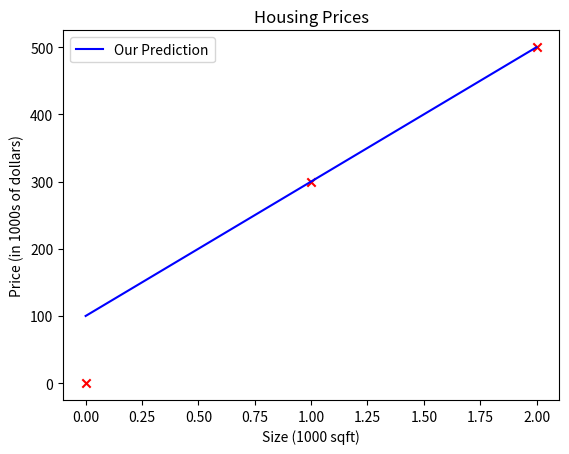

Source code (Python):
import numpy as np
import matplotlib.pyplot as plt
#plt.style.use('./deeplearning.mplstyle')

def computeLinearRegression(w,b,xtrain):
    m = len(xtrain)
    f_wb = np.zeros(m)

    for i in range(m):
        f_wb[i] = w*xtrain[i]+b
    return f_wb


w = 200
b = 100
print(f"w: {w}")
print(f"b: {b}")

x_train = np.array([0,1,2])
y_train = np.array([0,300,500])

print(f"x_train = {x_train}")
print(f"y_train = {y_train}")

m = len(x_train)
print(f"No.of training Samples (m) = {m}")

tmp_f_wb = computeLinearRegression(w,b,x_train)

plt.plot(x_train, tmp_f_wb, c='b',label='Our Prediction')
# Plot the data points
plt.scatter(x_train, y_train, marker='x', c='r')
# Set the title
plt.title("Housing Prices")
# Set the y-axis label
plt.ylabel('Price (in 1000s of dollars)')
# Set the x-axis label
plt.xlabel('Size (1000 sqft)')
plt.legend()
plt.show()